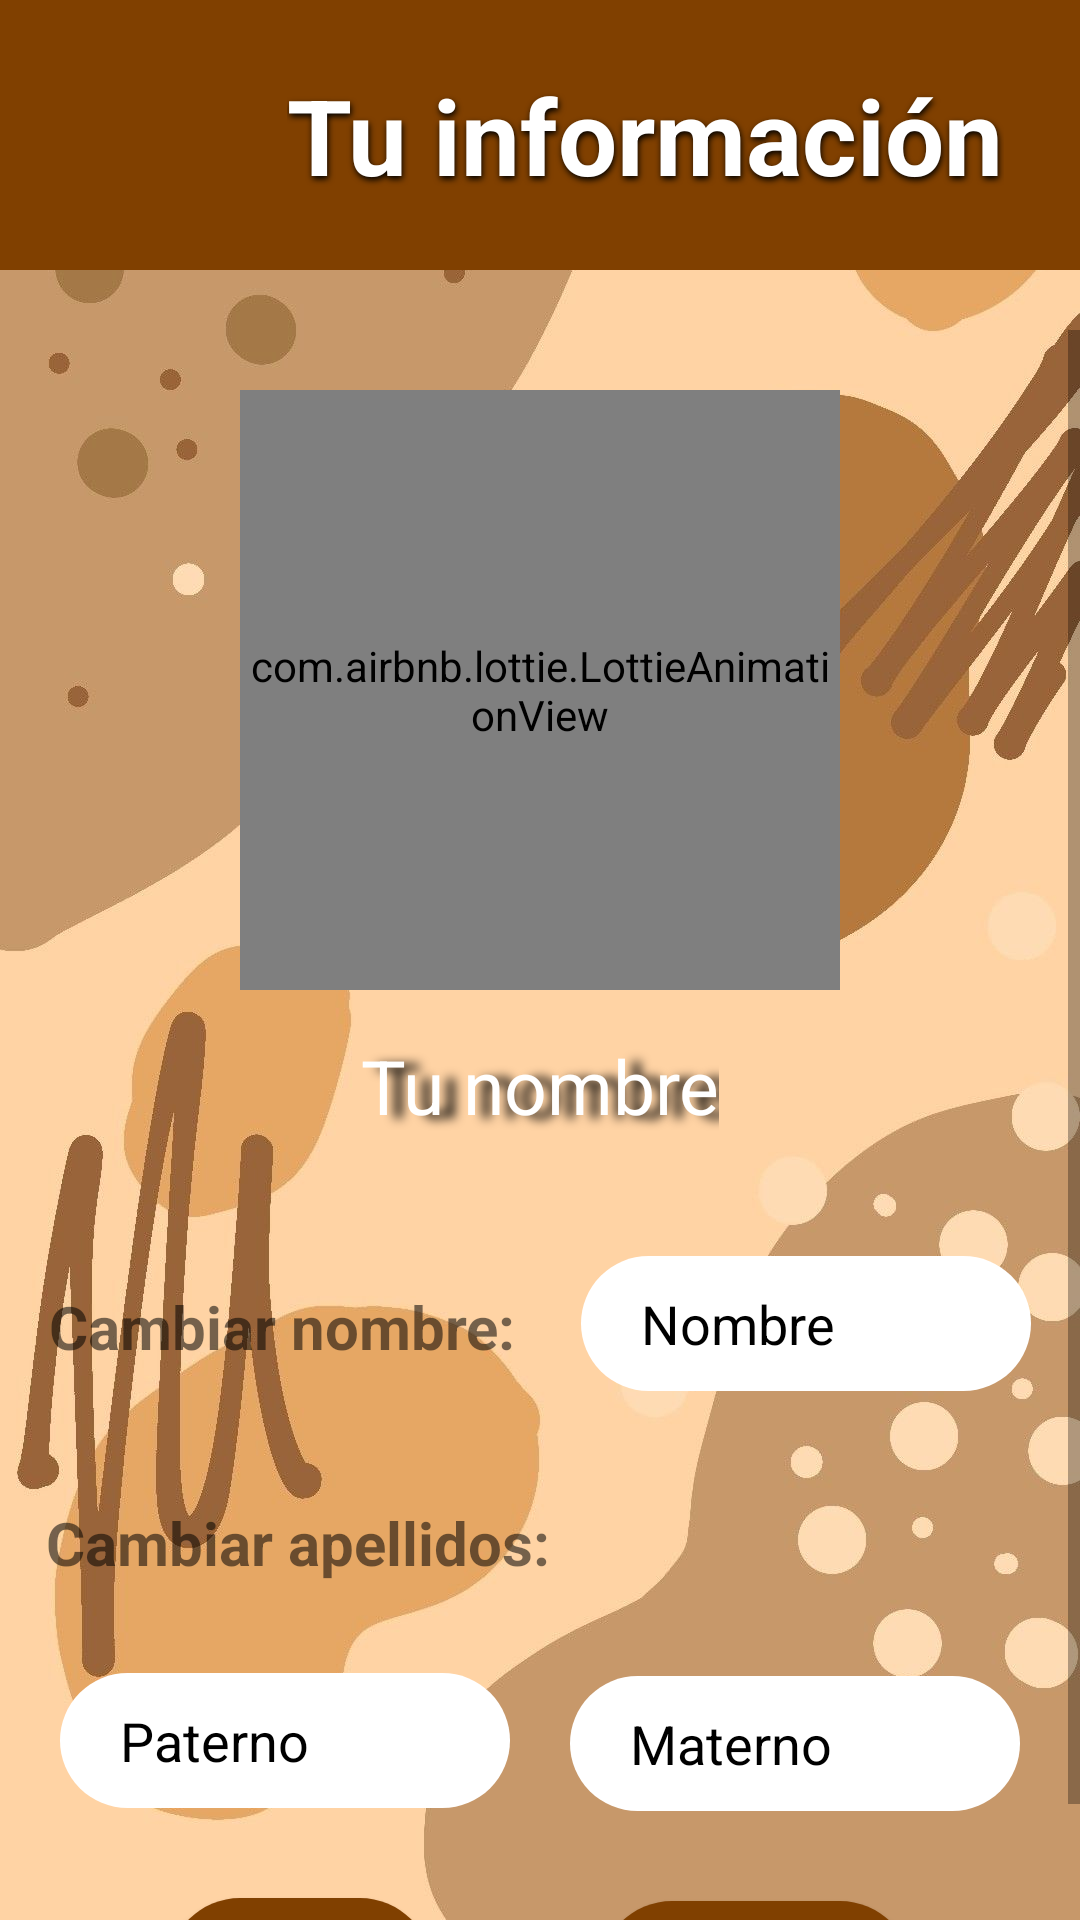

Produce the Android XML layout that renders to this screen, including the resource entries it uses.
<!-- AndroidManifest.xml: application theme Theme.HamsterApp -->
<!-- res/layout/activity_info_user.xml -->
<?xml version="1.0" encoding="utf-8"?>
<LinearLayout
    xmlns:android="http://schemas.android.com/apk/res/android"
    xmlns:app="http://schemas.android.com/apk/res-auto"
    xmlns:tools="http://schemas.android.com/tools"
    android:layout_width="match_parent"
    android:layout_height="match_parent"
    android:orientation="vertical"
    android:background="@drawable/img_1">

    <LinearLayout
        android:layout_width="match_parent"
        android:layout_height="90dp"
        android:orientation="horizontal"
        android:background="#FF804000"
        android:gravity="center"
        android:layout_marginBottom="20dp">


        <ImageView
            android:id="@+id/patras"
            android:layout_width="60dp"
            android:layout_height="60dp"
            android:layout_marginEnd="50dp"
            android:layout_marginStart="-40dp"
            android:src="@drawable/pa_atras" />

        <TextView
            android:id="@+id/textView5"
            android:layout_width="wrap_content"
            android:layout_height="wrap_content"
            android:shadowColor="@color/black"
            android:shadowDx="1"
            android:shadowDy="3"
            android:shadowRadius="5"
            android:text="Tu información"
            android:textAlignment="center"
            android:textColor="@color/white"
            android:textSize="35sp"
            android:textStyle="bold"

            />



    </LinearLayout>

<androidx.constraintlayout.widget.ConstraintLayout
    android:layout_width="match_parent"
    android:layout_height="match_parent"
    tools:context=".InfoUser">

    <ScrollView
        android:layout_width="match_parent"
        android:layout_height="wrap_content"
        app:layout_constraintStart_toStartOf="parent"
        app:layout_constraintEnd_toEndOf="parent"
        app:layout_constraintBottom_toBottomOf="parent"
        app:layout_constraintTop_toTopOf="parent">

        <androidx.constraintlayout.widget.ConstraintLayout
            android:layout_width="match_parent"
            android:layout_height="wrap_content">

            <com.airbnb.lottie.LottieAnimationView
                android:id="@+id/animacionhamster"
                android:layout_width="200dp"
                android:layout_height="200dp"
                app:lottie_autoPlay="true"
                app:lottie_loop="true"
                app:lottie_rawRes="@raw/user"
                app:layout_constraintStart_toStartOf="parent"
                app:layout_constraintEnd_toEndOf="parent"
                app:layout_constraintTop_toTopOf="parent"
                android:layout_marginTop="20dp" />
            <TextView
                android:id="@+id/txtNombre"
                android:layout_width="wrap_content"
                android:layout_height="wrap_content"
                android:layout_marginTop="15dp"
                android:text="Tu nombre"
                android:shadowColor="@color/black"
                android:shadowDx="15"
                android:shadowDy="3"
                android:shadowRadius="8"
                android:textColor="@color/white"
                android:textSize="25sp"
                app:layout_constraintStart_toStartOf="parent"
                app:layout_constraintEnd_toEndOf="parent"
                app:layout_constraintTop_toBottomOf="@id/animacionhamster"/>
            <TextView
                android:id="@+id/tname"
                android:layout_width="wrap_content"
                android:layout_height="wrap_content"
                android:text="Cambiar nombre: "
                app:layout_constraintStart_toStartOf="parent"
                app:layout_constraintEnd_toStartOf="@id/ename"
                app:layout_constraintTop_toBottomOf="@id/txtNombre"
                android:textSize="20dp"
                android:layout_marginTop="50dp"
                android:textStyle="bold"
                />

            <EditText
                android:id="@+id/ename"
                android:layout_width="150dp"
                android:layout_height="45dp"
                android:textColor="@color/black"
                android:textColorHint="@color/black"
                android:hint="Nombre"
                android:paddingStart="20dp"
                app:layout_constraintStart_toEndOf="@id/tname"
                app:layout_constraintEnd_toEndOf="parent"
                app:layout_constraintTop_toBottomOf="@id/txtNombre"
                android:layout_marginTop="40dp"
                android:background="@drawable/backg"
                />


            <TextView
                android:id="@+id/tpass"
                android:layout_width="wrap_content"
                android:layout_height="wrap_content"
                android:text="Cambiar apellidos: "
                app:layout_constraintStart_toStartOf="parent"
                app:layout_constraintEnd_toStartOf="@id/ename"
                app:layout_constraintTop_toBottomOf="@id/tname"
                android:textSize="20dp"
                android:layout_marginTop="45dp"
                android:layout_marginStart="10dp"
                android:textStyle="bold"
                />

            <EditText
                android:id="@+id/pass1"
                android:layout_width="150dp"
                android:layout_height="45dp"
                android:hint="Paterno"
                android:textColor="@color/black"
                android:textColorHint="@color/black"
                android:paddingStart="20dp"
                app:layout_constraintEnd_toStartOf="@id/pass2"
                app:layout_constraintStart_toStartOf="parent"
                app:layout_constraintTop_toBottomOf="@id/tpass"
                android:layout_marginTop="30dp"
                android:background="@drawable/backg"
                />

            <EditText
                android:id="@+id/pass2"
                android:layout_width="150dp"
                android:layout_height="45dp"
                android:layout_marginTop="95dp"
                android:hint="Materno"
                android:textColorHint="@color/black"
                android:textColor="@color/black"
                android:paddingStart="20dp"
                app:layout_constraintEnd_toEndOf="parent"
                app:layout_constraintStart_toEndOf="@id/pass1"
                app:layout_constraintTop_toBottomOf="@id/ename"
                android:background="@drawable/backg"/>


            <Button
                android:id="@+id/cambiar"
                android:layout_width="wrap_content"
                android:layout_height="wrap_content"
                android:background="@drawable/botones"
                android:text="CAMBIAR"
                app:layout_constraintStart_toStartOf="parent"
                app:layout_constraintEnd_toStartOf="@id/cerrar"
                app:layout_constraintTop_toBottomOf="@id/pass1"
                android:layout_marginTop="30dp"/>

            <Button
                android:id="@+id/cerrar"
                android:layout_width="wrap_content"
                android:layout_height="wrap_content"
                android:background="@drawable/botones"
                android:text="CERRAR SESIÓN"
                app:layout_constraintStart_toEndOf="@+id/cambiar"
                app:layout_constraintEnd_toEndOf="parent"
                app:layout_constraintTop_toBottomOf="@id/pass2"
                android:layout_marginTop="30dp"/>
        </androidx.constraintlayout.widget.ConstraintLayout>

    </ScrollView>



</androidx.constraintlayout.widget.ConstraintLayout>
</LinearLayout>
<!-- resources referenced by this layout -->
<resources>
  <color name="black">#FF000000</color>
  <color name="white">#FFFFFFFF</color>
  <!-- drawable backg (drawable) -->
  <?xml version="1.0" encoding="utf-8"?>
  <selector xmlns:android="http://schemas.android.com/apk/res/android">
  
      <item>
          <shape android:shape="rectangle">
              <gradient
                  android:startColor="@color/white"
                  android:endColor="@color/white"
                  android:type="linear"
                  android:angle="90"
                  />
              <corners android:radius="30dp"/>
          </shape>
      </item>
  
  </selector>
  <!-- drawable botones (drawable) -->
  <?xml version="1.0" encoding="utf-8"?>
  <shape xmlns:android="http://schemas.android.com/apk/res/android">
      <solid android:color="#FF804000"></solid>
      <corners android:radius="50dp"></corners>
  </shape>
  <!-- drawable img_1: png bitmap (drawable, 509633 bytes) -->
  <style name="Theme.HamsterApp" parent="Theme.MaterialComponents.DayNight.DarkActionBar">
          
          <item name="colorOnPrimary">@color/white</item>
          
          <item name="colorSecondary">@color/teal_200</item>
          <item name="colorSecondaryVariant">@color/teal_700</item>
          <item name="colorOnSecondary">@color/black</item>
          
          <item name="android:statusBarColor">?attr/colorPrimaryVariant</item>
          
      </style>
  <color name="teal_200">#FF03DAC5</color>
  <color name="teal_700">#FF018786</color>
</resources>
